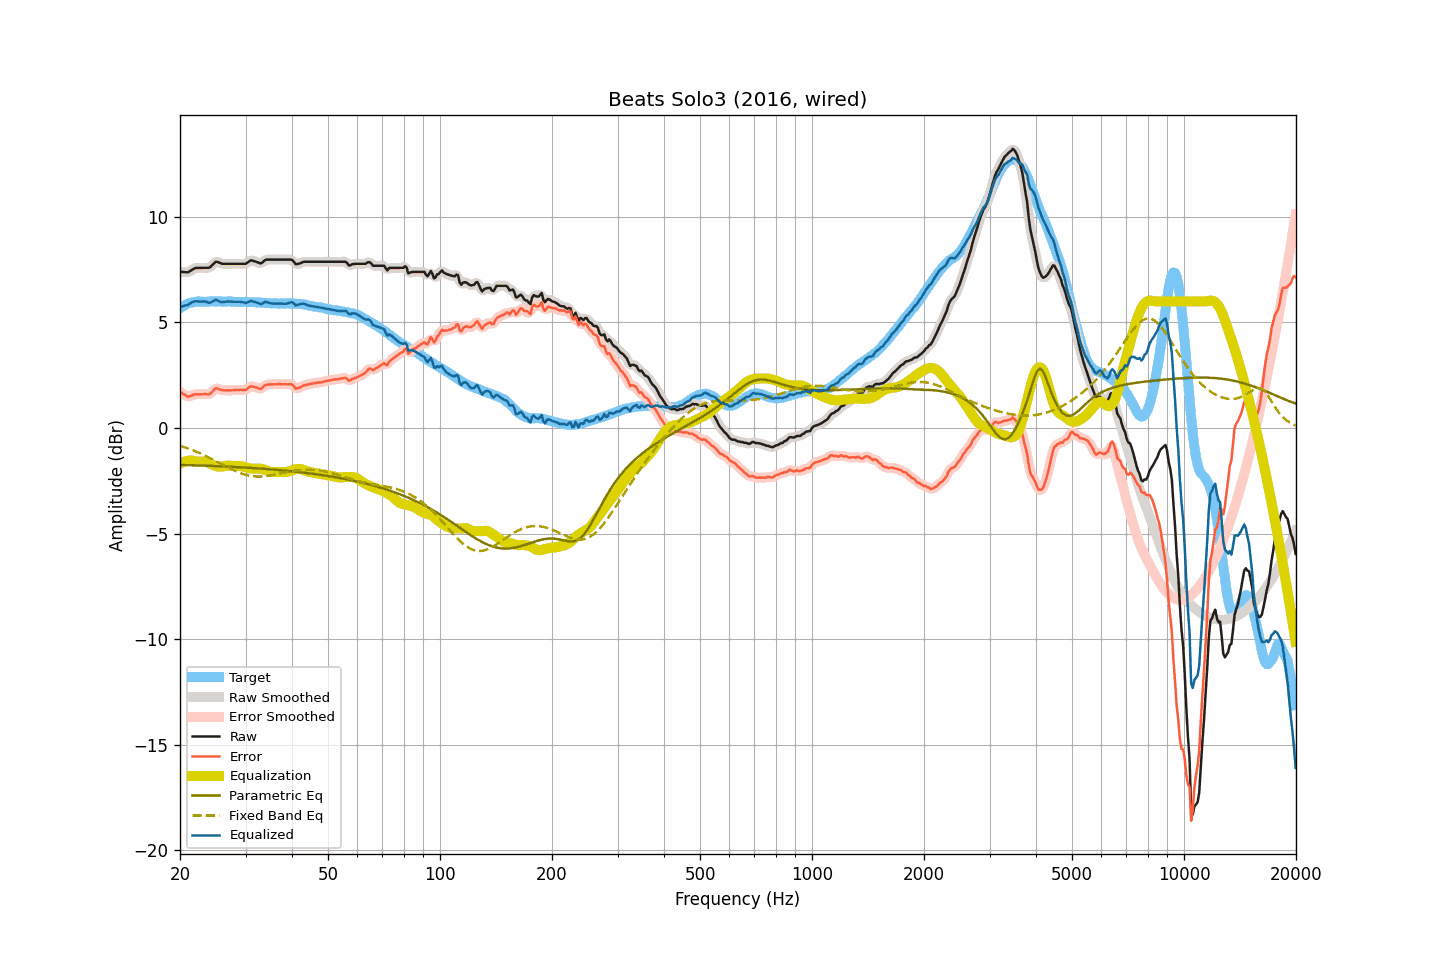

The data file committed next to this chart (first rows):
frequency, raw, smoothed, error, error_smoothed, equalization, parametric_eq, fixed_band_eq, equalized_raw, equalized_smoothed, target
20.00, 7.40, 7.41, 1.72, 1.73, -1.68, -1.74, -0.84, 5.71, 5.72, 5.68
20.20, 7.40, 7.39, 1.67, 1.66, -1.65, -1.75, -0.86, 5.75, 5.75, 5.73
20.40, 7.39, 7.38, 1.61, 1.61, -1.61, -1.75, -0.89, 5.77, 5.77, 5.78
20.61, 7.39, 7.38, 1.58, 1.56, -1.59, -1.75, -0.92, 5.80, 5.79, 5.81
20.81, 7.38, 7.38, 1.52, 1.52, -1.57, -1.75, -0.94, 5.81, 5.81, 5.86
21.02, 7.38, 7.39, 1.48, 1.50, -1.55, -1.76, -0.97, 5.83, 5.84, 5.90
21.23, 7.43, 7.42, 1.51, 1.50, -1.54, -1.76, -1.00, 5.89, 5.88, 5.92
21.44, 7.47, 7.47, 1.53, 1.53, -1.53, -1.76, -1.03, 5.93, 5.93, 5.94
21.66, 7.52, 7.52, 1.56, 1.57, -1.55, -1.76, -1.06, 5.97, 5.97, 5.96
21.87, 7.56, 7.56, 1.59, 1.59, -1.56, -1.76, -1.09, 6.00, 6.00, 5.97
22.09, 7.59, 7.58, 1.60, 1.60, -1.58, -1.77, -1.12, 6.01, 6.00, 5.98
22.31, 7.59, 7.59, 1.59, 1.60, -1.59, -1.77, -1.15, 6.00, 6.00, 5.99
22.54, 7.59, 7.59, 1.59, 1.60, -1.60, -1.77, -1.18, 5.99, 5.99, 5.99
22.76, 7.59, 7.59, 1.60, 1.60, -1.60, -1.78, -1.22, 5.99, 5.99, 5.99
22.99, 7.59, 7.59, 1.61, 1.60, -1.59, -1.78, -1.25, 6.00, 6.00, 5.98
23.22, 7.59, 7.59, 1.61, 1.61, -1.59, -1.78, -1.29, 6.00, 6.00, 5.98
23.45, 7.59, 7.58, 1.61, 1.60, -1.60, -1.78, -1.32, 5.99, 5.98, 5.98
23.69, 7.59, 7.58, 1.60, 1.60, -1.62, -1.79, -1.36, 5.96, 5.96, 5.99
23.92, 7.59, 7.60, 1.60, 1.61, -1.66, -1.79, -1.40, 5.93, 5.94, 5.99
24.16, 7.64, 7.64, 1.64, 1.65, -1.69, -1.79, -1.44, 5.94, 5.95, 6.00
24.40, 7.72, 7.72, 1.71, 1.72, -1.73, -1.80, -1.47, 5.99, 5.99, 6.01
24.65, 7.79, 7.80, 1.79, 1.80, -1.76, -1.80, -1.51, 6.02, 6.03, 6.00
24.89, 7.87, 7.85, 1.87, 1.85, -1.79, -1.80, -1.55, 6.08, 6.06, 6.00
25.14, 7.88, 7.87, 1.88, 1.87, -1.82, -1.80, -1.59, 6.06, 6.05, 5.99
25.39, 7.85, 7.85, 1.84, 1.85, -1.83, -1.81, -1.63, 6.02, 6.02, 6.00
25.65, 7.82, 7.82, 1.82, 1.82, -1.83, -1.81, -1.67, 5.98, 5.99, 6.00
25.91, 7.79, 7.79, 1.80, 1.80, -1.83, -1.81, -1.72, 5.96, 5.97, 5.99
26.16, 7.78, 7.78, 1.79, 1.79, -1.81, -1.82, -1.76, 5.96, 5.97, 5.99
26.43, 7.78, 7.78, 1.79, 1.79, -1.80, -1.82, -1.80, 5.98, 5.98, 5.99
26.69, 7.78, 7.78, 1.79, 1.79, -1.79, -1.83, -1.84, 5.99, 5.99, 5.99
26.96, 7.78, 7.78, 1.78, 1.78, -1.78, -1.83, -1.88, 6.00, 6.00, 6.00
27.23, 7.78, 7.78, 1.78, 1.78, -1.78, -1.83, -1.91, 5.99, 5.99, 6.00
27.50, 7.78, 7.78, 1.78, 1.79, -1.79, -1.84, -1.95, 5.99, 5.99, 5.99
27.77, 7.78, 7.78, 1.79, 1.79, -1.79, -1.84, -1.99, 5.98, 5.98, 5.98
28.05, 7.78, 7.78, 1.80, 1.80, -1.79, -1.84, -2.02, 5.98, 5.98, 5.98
28.33, 7.78, 7.78, 1.81, 1.80, -1.79, -1.85, -2.06, 5.98, 5.98, 5.97
28.62, 7.78, 7.78, 1.81, 1.81, -1.79, -1.85, -2.09, 5.98, 5.98, 5.97
28.90, 7.78, 7.78, 1.80, 1.81, -1.79, -1.86, -2.12, 5.98, 5.98, 5.98
29.19, 7.78, 7.78, 1.81, 1.80, -1.80, -1.86, -2.15, 5.97, 5.97, 5.96
29.48, 7.78, 7.77, 1.79, 1.80, -1.82, -1.87, -2.17, 5.96, 5.96, 5.98
29.78, 7.78, 7.78, 1.81, 1.80, -1.84, -1.87, -2.20, 5.94, 5.94, 5.97
30.08, 7.79, 7.80, 1.81, 1.82, -1.86, -1.87, -2.22, 5.93, 5.94, 5.98
30.38, 7.84, 7.84, 1.87, 1.87, -1.89, -1.88, -2.24, 5.95, 5.96, 5.97
30.68, 7.90, 7.89, 1.93, 1.93, -1.91, -1.88, -2.26, 5.99, 5.99, 5.97
30.99, 7.95, 7.93, 1.98, 1.96, -1.92, -1.89, -2.27, 6.03, 6.01, 5.96
31.30, 7.93, 7.93, 1.97, 1.97, -1.92, -1.89, -2.28, 6.00, 6.01, 5.96
31.61, 7.91, 7.91, 1.95, 1.96, -1.92, -1.90, -2.29, 5.98, 5.99, 5.96
31.93, 7.89, 7.88, 1.93, 1.93, -1.92, -1.90, -2.30, 5.97, 5.96, 5.96
32.24, 7.86, 7.85, 1.91, 1.90, -1.92, -1.91, -2.30, 5.94, 5.93, 5.94
32.57, 7.83, 7.82, 1.88, 1.87, -1.92, -1.91, -2.30, 5.91, 5.90, 5.95
32.89, 7.80, 7.81, 1.85, 1.87, -1.92, -1.92, -2.30, 5.87, 5.89, 5.95
33.22, 7.83, 7.84, 1.89, 1.90, -1.94, -1.93, -2.29, 5.89, 5.90, 5.94
33.55, 7.90, 7.89, 1.96, 1.96, -1.96, -1.93, -2.29, 5.94, 5.93, 5.93
33.89, 7.96, 7.94, 2.04, 2.02, -1.98, -1.94, -2.28, 5.97, 5.96, 5.92
34.23, 7.98, 7.97, 2.05, 2.05, -2.01, -1.94, -2.27, 5.96, 5.96, 5.93
34.57, 7.98, 7.98, 2.06, 2.07, -2.04, -1.95, -2.26, 5.94, 5.94, 5.91
34.92, 7.98, 7.98, 2.07, 2.07, -2.06, -1.95, -2.25, 5.91, 5.92, 5.91
35.27, 7.98, 7.98, 2.07, 2.07, -2.08, -1.96, -2.23, 5.90, 5.90, 5.91
35.62, 7.98, 7.98, 2.07, 2.07, -2.08, -1.97, -2.22, 5.89, 5.89, 5.90
35.97, 7.98, 7.98, 2.08, 2.07, -2.08, -1.97, -2.20, 5.90, 5.90, 5.90
... 635 more rows
